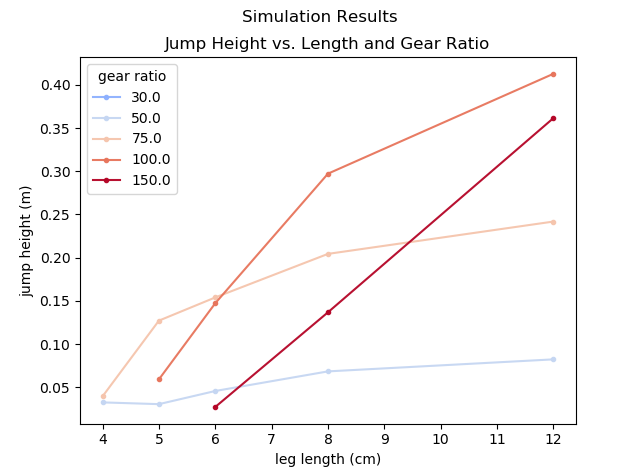

The table this chart was drawn from, first rows:
0.04, 30, -0.01572487
0.04, 50, 0.03253
0.04, 75, 0.0395
0.04, 100, -0.002899
0.04, 150, -0.0287
0.05, 30, -0.01256
0.05, 50, 0.0305
0.05, 75, 0.1271
0.05, 100, 0.05916
0.05, 150, -0.01287
0.06, 30, -0.01147
0.06, 50, 0.04572
0.06, 75, 0.154
0.06, 100, 0.1473
0.06, 150, 0.02722
0.08, 30, -0.00935
0.08, 50, 0.06841
0.08, 75, 0.2044
0.08, 100, 0.2972
0.08, 150, 0.1368
0.12, 30, -0.01295
0.12, 50, 0.08232
0.12, 75, 0.2418
0.12, 100, 0.4128
0.12, 150, 0.3615
